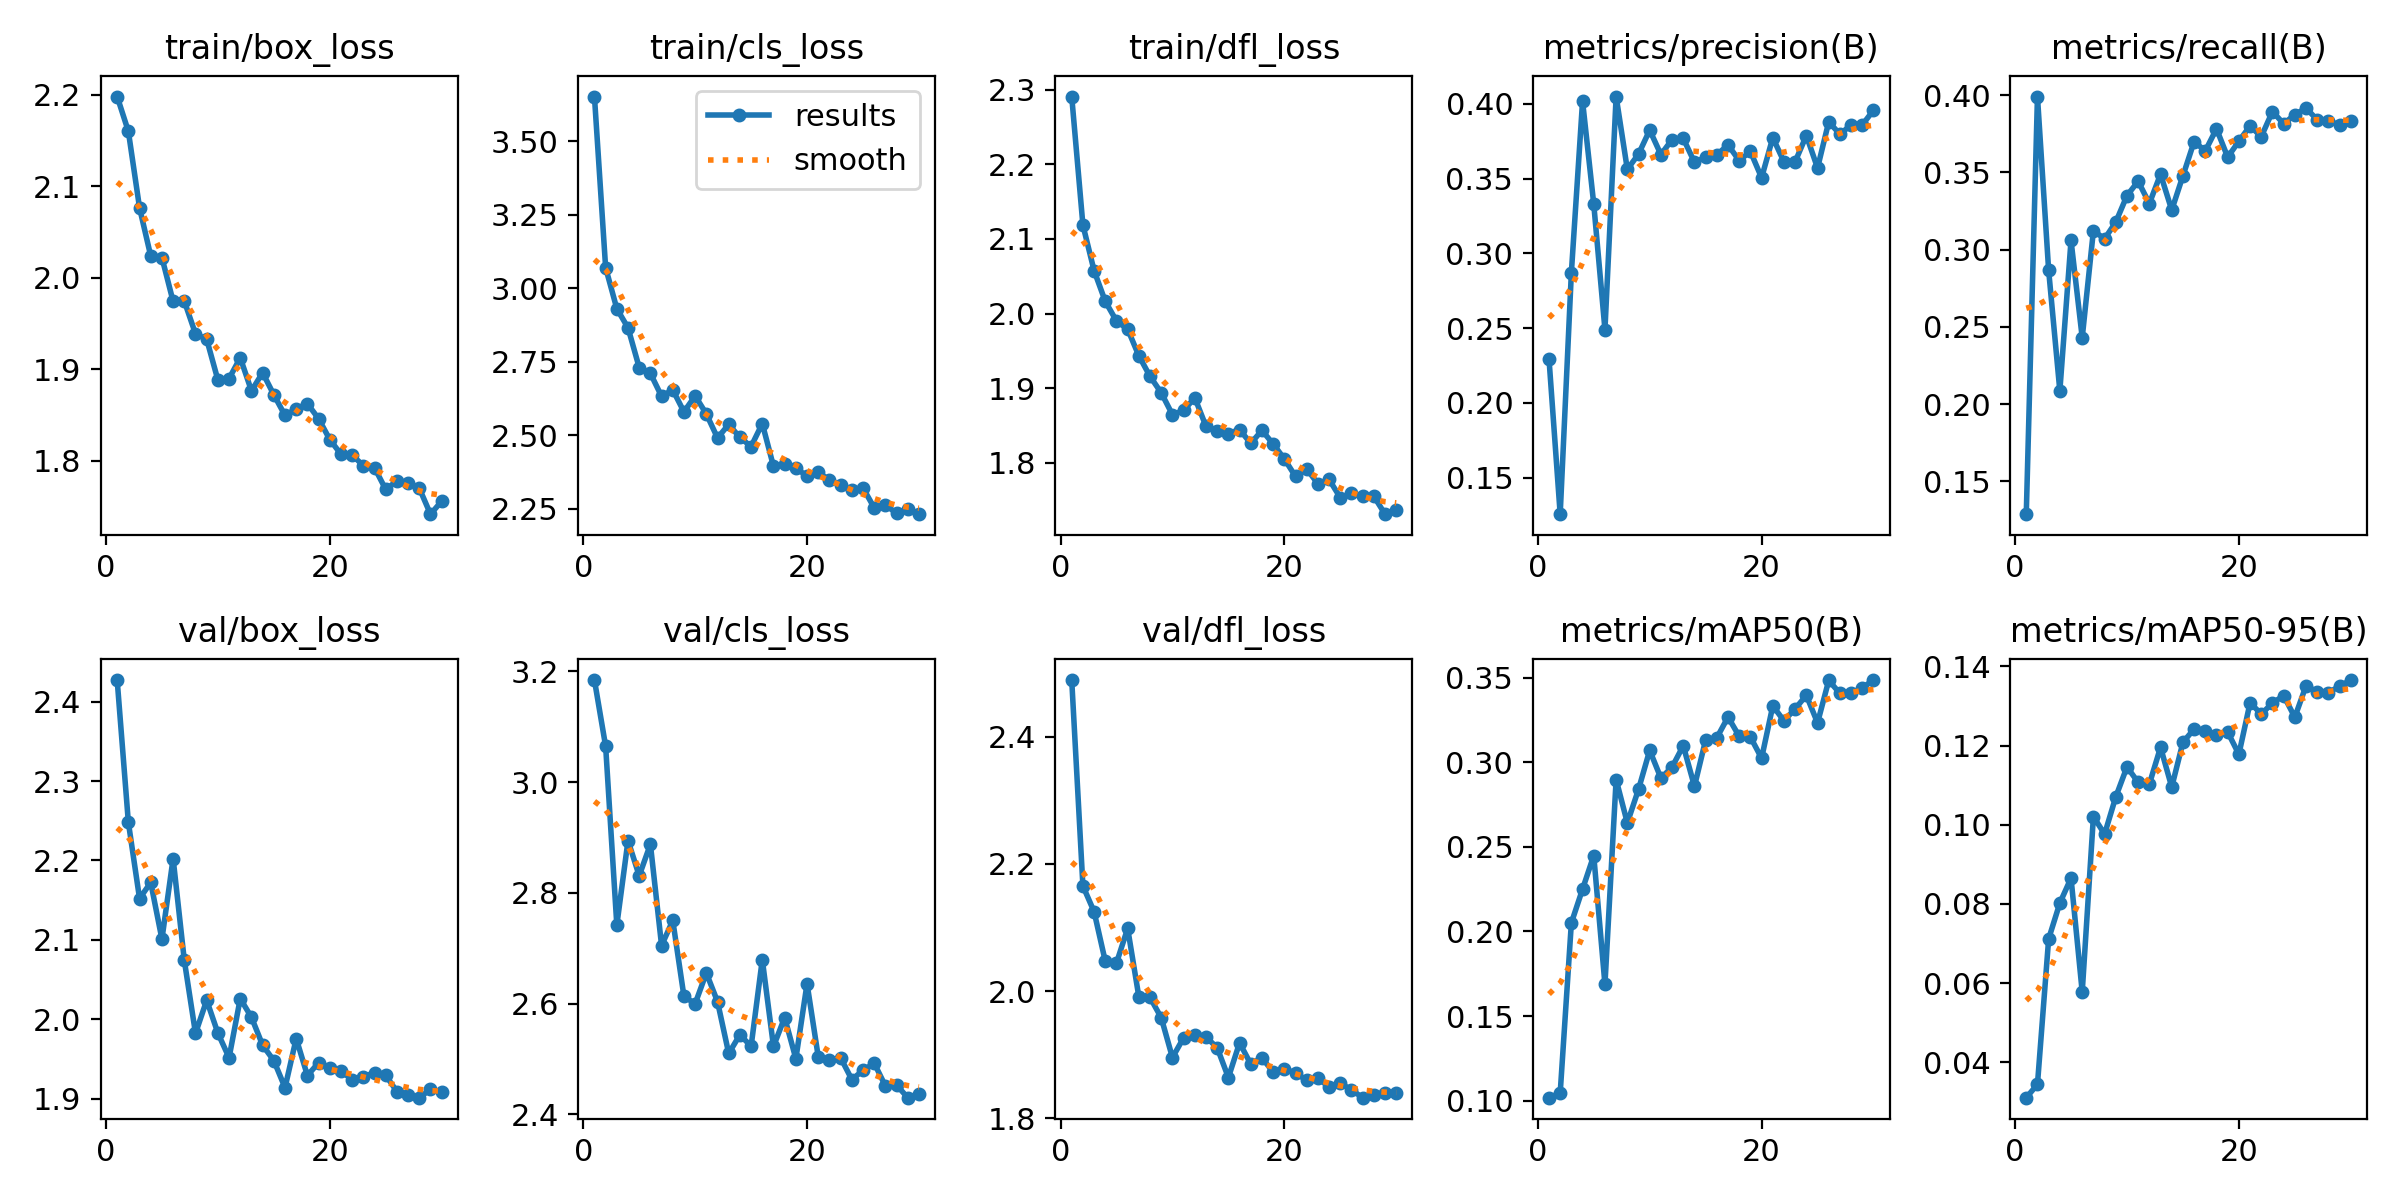

Values plotted in this chart, from the file beside it:
epoch, time, train/box_loss, train/cls_loss, train/dfl_loss, metrics/precision(B), metrics/recall(B), metrics/mAP50(B), metrics/mAP50-95(B), val/box_loss, val/cls_loss, val/dfl_loss, lr/pg0, lr/pg1, lr/pg2
1, 505.6, 2.198, 3.651, 2.291, 0.2295, 0.1287, 0.1017, 0.03111, 2.427, 3.185, 2.489, 0.000333, 0.000333, 0.06703
2, 1010, 2.16, 3.07, 2.119, 0.1256, 0.3991, 0.1044, 0.03447, 2.248, 3.065, 2.165, 0.0006444, 0.0006444, 0.03401
3, 1502, 2.076, 2.931, 2.057, 0.2872, 0.2866, 0.2051, 0.07119, 2.152, 2.742, 2.125, 0.0009337, 0.0009337, 0.0009623
4, 1964, 2.024, 2.866, 2.016, 0.4018, 0.2085, 0.2251, 0.08024, 2.172, 2.895, 2.047, 0.000901, 0.000901, 0.000901
5, 2420, 2.022, 2.731, 1.99, 0.333, 0.3059, 0.2449, 0.08653, 2.101, 2.831, 2.044, 0.000868, 0.000868, 0.000868
6, 2878, 1.974, 2.711, 1.979, 0.2491, 0.243, 0.1687, 0.05779, 2.202, 2.888, 2.099, 0.000835, 0.000835, 0.000835
7, 3333, 1.974, 2.633, 1.943, 0.4049, 0.3122, 0.2898, 0.1021, 2.074, 2.705, 1.991, 0.000802, 0.000802, 0.000802
8, 3787, 1.939, 2.655, 1.916, 0.3562, 0.307, 0.2642, 0.09764, 1.982, 2.75, 1.99, 0.000769, 0.000769, 0.000769
9, 4236, 1.933, 2.58, 1.894, 0.3664, 0.3178, 0.284, 0.107, 2.024, 2.613, 1.958, 0.000736, 0.000736, 0.000736
10, 4690, 1.888, 2.634, 1.865, 0.3825, 0.335, 0.3071, 0.1146, 1.983, 2.6, 1.896, 0.000703, 0.000703, 0.000703
11, 5143, 1.89, 2.573, 1.87, 0.3661, 0.3442, 0.2907, 0.1107, 1.951, 2.655, 1.927, 0.00067, 0.00067, 0.00067
12, 5602, 1.913, 2.491, 1.887, 0.3761, 0.3298, 0.2972, 0.1103, 2.026, 2.603, 1.931, 0.000637, 0.000637, 0.000637
13, 6066, 1.876, 2.537, 1.849, 0.3769, 0.3488, 0.3098, 0.1196, 2.002, 2.51, 1.928, 0.000604, 0.000604, 0.000604
14, 6522, 1.896, 2.493, 1.843, 0.361, 0.3256, 0.2858, 0.1095, 1.967, 2.544, 1.911, 0.000571, 0.000571, 0.000571
15, 6980, 1.872, 2.462, 1.839, 0.3642, 0.3478, 0.3133, 0.1208, 1.948, 2.523, 1.864, 0.000538, 0.000538, 0.000538
16, 7438, 1.849, 2.54, 1.845, 0.366, 0.3699, 0.3146, 0.1242, 1.914, 2.68, 1.919, 0.000505, 0.000505, 0.000505
17, 7909, 1.856, 2.395, 1.826, 0.3725, 0.3639, 0.3268, 0.1237, 1.976, 2.523, 1.885, 0.000472, 0.000472, 0.000472
18, 8372, 1.862, 2.401, 1.844, 0.3621, 0.3782, 0.3154, 0.1226, 1.929, 2.575, 1.895, 0.000439, 0.000439, 0.000439
19, 8834, 1.846, 2.388, 1.825, 0.3682, 0.3598, 0.315, 0.1234, 1.945, 2.5, 1.873, 0.000406, 0.000406, 0.000406
20, 9292, 1.823, 2.363, 1.805, 0.3506, 0.3702, 0.3025, 0.1178, 1.938, 2.636, 1.877, 0.000373, 0.000373, 0.000373
21, 9758, 1.807, 2.375, 1.782, 0.3774, 0.3801, 0.3334, 0.1308, 1.934, 2.504, 1.872, 0.00034, 0.00034, 0.00034
22, 10222, 1.806, 2.348, 1.792, 0.3613, 0.3731, 0.3246, 0.128, 1.924, 2.497, 1.86, 0.000307, 0.000307, 0.000307
23, 10682, 1.795, 2.331, 1.772, 0.3614, 0.3894, 0.3317, 0.1307, 1.928, 2.502, 1.863, 0.000274, 0.000274, 0.000274
24, 11142, 1.792, 2.314, 1.778, 0.3788, 0.3815, 0.3397, 0.1326, 1.933, 2.463, 1.849, 0.000241, 0.000241, 0.000241
25, 11603, 1.769, 2.322, 1.754, 0.3571, 0.3873, 0.3234, 0.1271, 1.929, 2.479, 1.855, 0.000208, 0.000208, 0.000208
26, 12063, 1.778, 2.254, 1.759, 0.388, 0.3917, 0.3485, 0.1351, 1.909, 2.492, 1.845, 0.000175, 0.000175, 0.000175
27, 12529, 1.776, 2.263, 1.756, 0.3797, 0.384, 0.3408, 0.1335, 1.904, 2.451, 1.833, 0.000142, 0.000142, 0.000142
28, 12990, 1.77, 2.236, 1.755, 0.386, 0.3833, 0.3408, 0.1334, 1.901, 2.453, 1.837, 0.000109, 0.000109, 0.000109
29, 13449, 1.742, 2.252, 1.731, 0.3859, 0.3808, 0.3441, 0.135, 1.912, 2.43, 1.841, 7.6e-05, 7.6e-05, 7.6e-05
30, 13907, 1.756, 2.232, 1.737, 0.3958, 0.3833, 0.3487, 0.1365, 1.908, 2.437, 1.84, 4.3e-05, 4.3e-05, 4.3e-05
